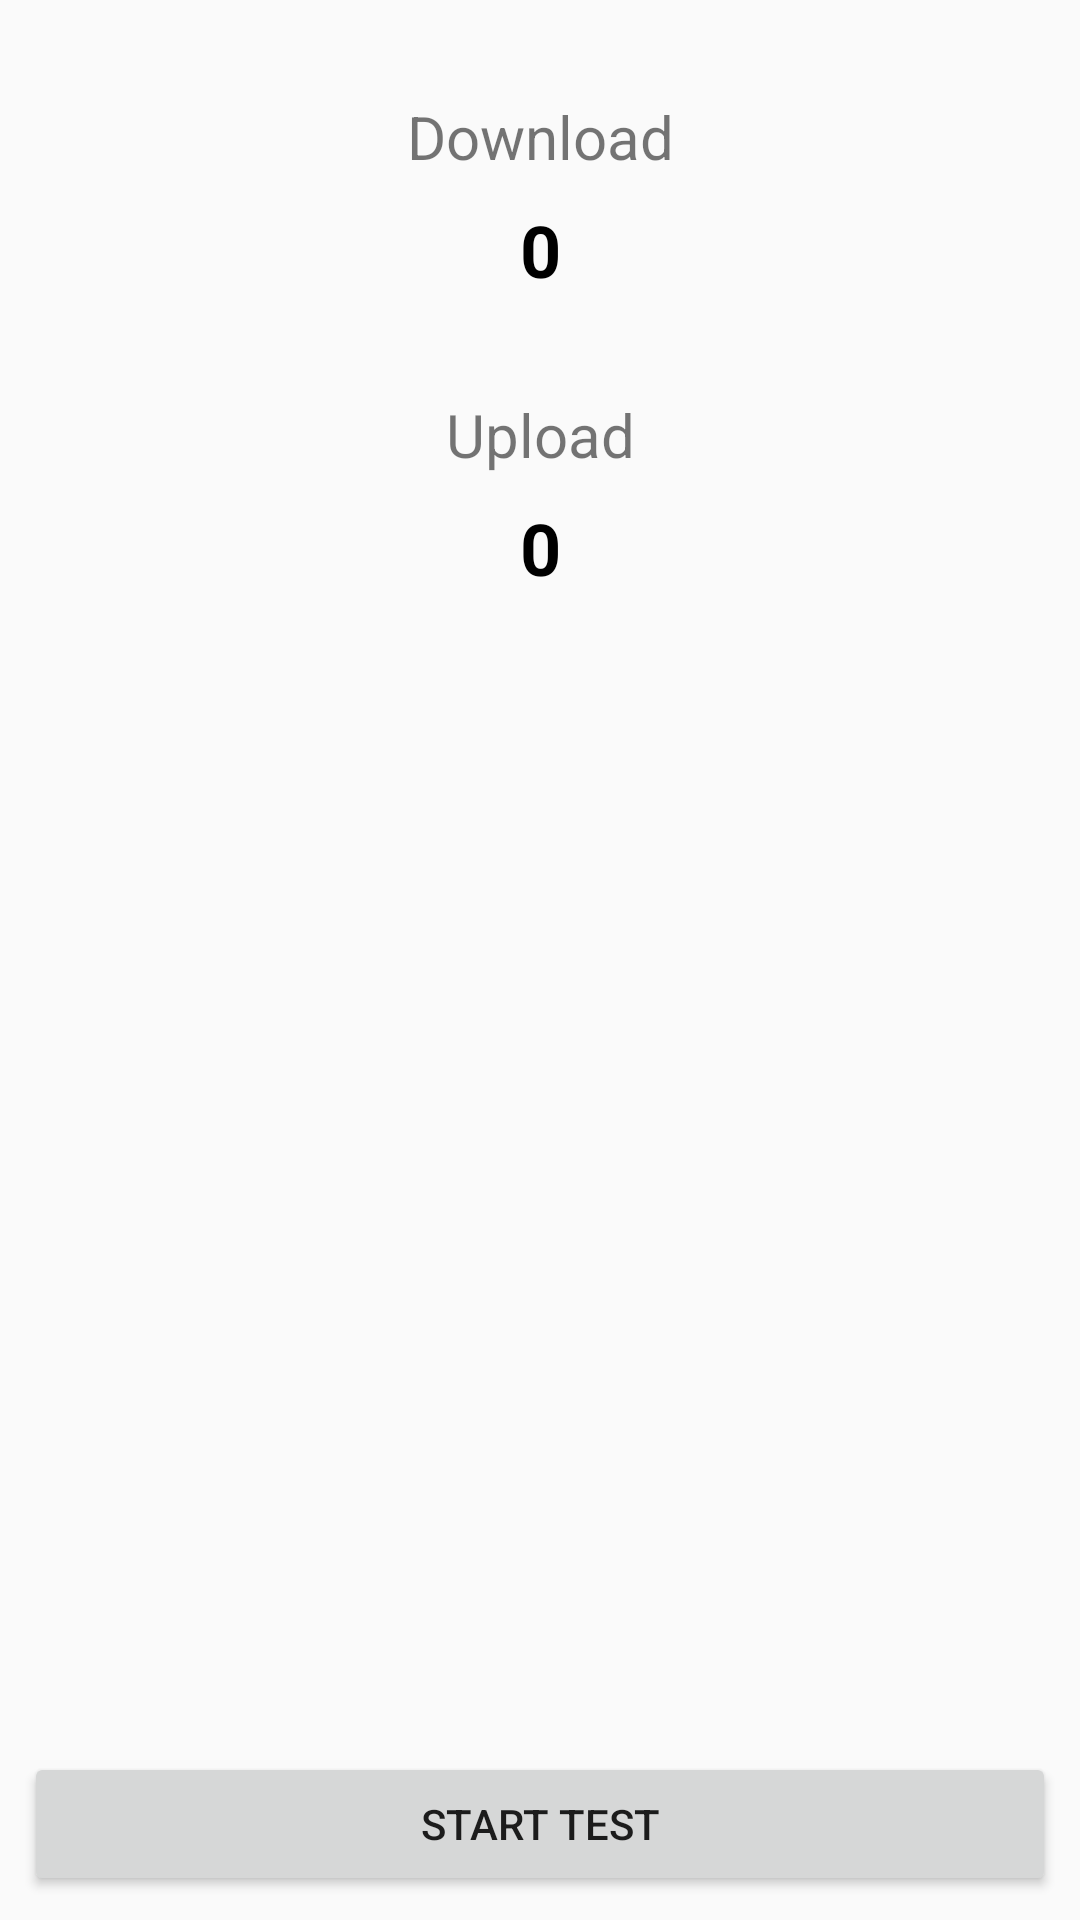

Layout XML and referenced resources for this Android screen:
<!-- AndroidManifest.xml: application theme AppTheme -->
<!-- res/layout/activity_speed_test.xml -->
<?xml version="1.0" encoding="utf-8"?>
<android.support.constraint.ConstraintLayout xmlns:android="http://schemas.android.com/apk/res/android"
    xmlns:app="http://schemas.android.com/apk/res-auto"
    xmlns:tools="http://schemas.android.com/tools"
    android:layout_width="match_parent"
    android:layout_height="match_parent"
    tools:context=".SpeedTestActivity">

    <TextView
        android:id="@+id/textView3"
        android:layout_width="wrap_content"
        android:layout_height="wrap_content"
        android:layout_marginStart="8dp"
        android:layout_marginLeft="8dp"
        android:layout_marginTop="32dp"
        android:layout_marginEnd="8dp"
        android:layout_marginRight="8dp"
        android:text="Download"
        android:textSize="20sp"
        app:layout_constraintEnd_toEndOf="parent"
        app:layout_constraintStart_toStartOf="parent"
        app:layout_constraintTop_toTopOf="parent" />

    <TextView
        android:id="@+id/download"
        android:layout_width="wrap_content"
        android:layout_height="wrap_content"
        android:layout_marginStart="8dp"
        android:layout_marginLeft="8dp"
        android:layout_marginTop="8dp"
        android:layout_marginEnd="8dp"
        android:layout_marginRight="8dp"
        android:text="0"
        android:textColor="@android:color/black"
        android:textSize="24sp"
        android:textStyle="bold"
        app:layout_constraintEnd_toEndOf="parent"
        app:layout_constraintStart_toStartOf="parent"
        app:layout_constraintTop_toBottomOf="@+id/textView3" />

    <TextView
        android:id="@+id/textView5"
        android:layout_width="wrap_content"
        android:layout_height="wrap_content"
        android:layout_marginStart="8dp"
        android:layout_marginLeft="8dp"
        android:layout_marginTop="32dp"
        android:layout_marginEnd="8dp"
        android:layout_marginRight="8dp"
        android:text="Upload"
        android:textSize="20sp"
        app:layout_constraintEnd_toEndOf="parent"
        app:layout_constraintStart_toStartOf="parent"
        app:layout_constraintTop_toBottomOf="@+id/download" />

    <TextView
        android:id="@+id/upload"
        android:layout_width="wrap_content"
        android:layout_height="wrap_content"
        android:layout_marginStart="8dp"
        android:layout_marginLeft="8dp"
        android:layout_marginTop="8dp"
        android:layout_marginEnd="8dp"
        android:layout_marginRight="8dp"
        android:text="0"
        android:textColor="@android:color/black"
        android:textSize="24sp"
        android:textStyle="bold"
        app:layout_constraintEnd_toEndOf="parent"
        app:layout_constraintStart_toStartOf="parent"
        app:layout_constraintTop_toBottomOf="@+id/textView5" />

    <Button
        android:id="@+id/startTestBtn"
        android:layout_width="0dp"
        android:layout_height="wrap_content"
        android:layout_marginStart="8dp"
        android:layout_marginLeft="8dp"
        android:layout_marginEnd="8dp"
        android:layout_marginRight="8dp"
        android:layout_marginBottom="8dp"
        android:onClick="startTest"
        android:text="Start Test"
        app:layout_constraintBottom_toBottomOf="parent"
        app:layout_constraintEnd_toEndOf="parent"
        app:layout_constraintStart_toStartOf="parent" />
</android.support.constraint.ConstraintLayout>
<!-- resources referenced by this layout -->
<resources>
  <style name="AppTheme" parent="Theme.AppCompat.Light.DarkActionBar">
          
          
      </style>
</resources>
